Run: headless pygame with SDL's dummy video driver; simulated clock (each Clock.tick advances the game by its frame time, no real sleeping); random seed 0; keys injected as events and as key.get_pressed() state; mouse plan: one left click at the window centre at the start of phase 2, then a move to the lower-right quarter at the start of phase 3.
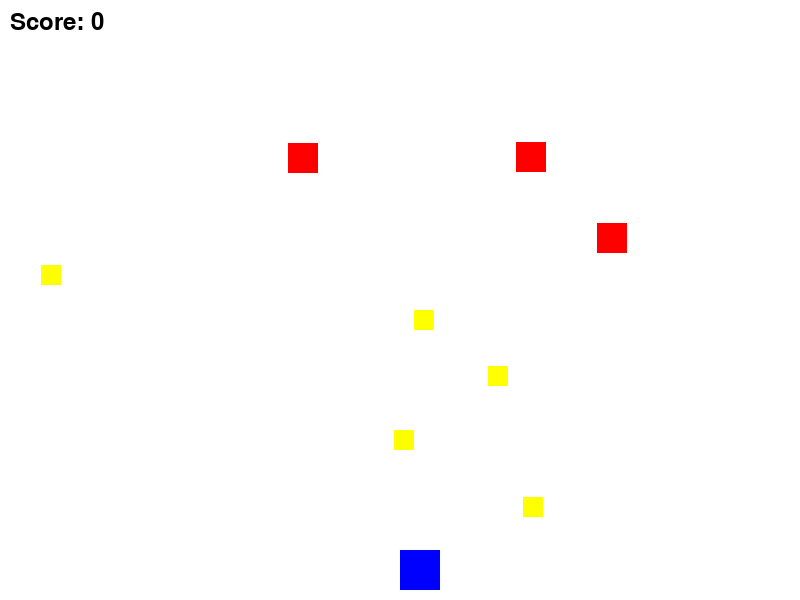
Frame 1 of 4 · flips 1–60 · no input
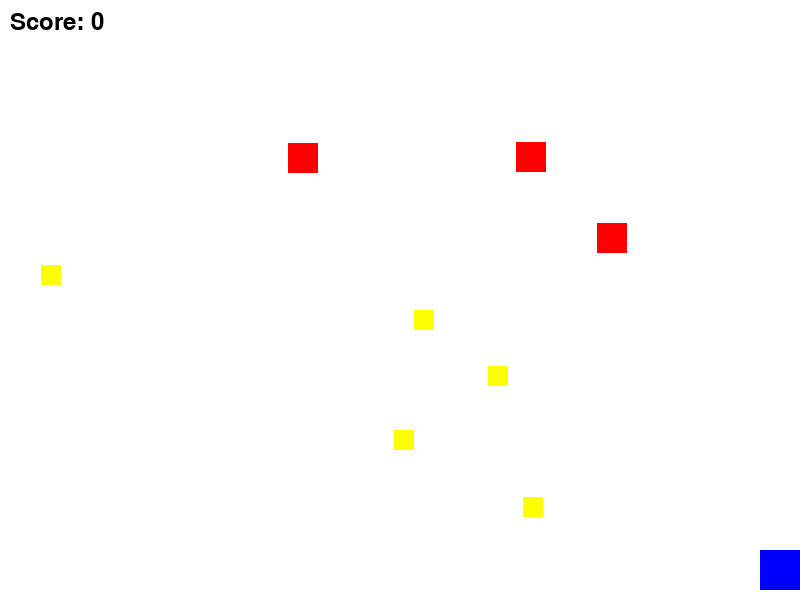
Frame 2 of 4 · flips 61–180 · clicked the window centre · tapped SPACE, RETURN · held RIGHT (→), D
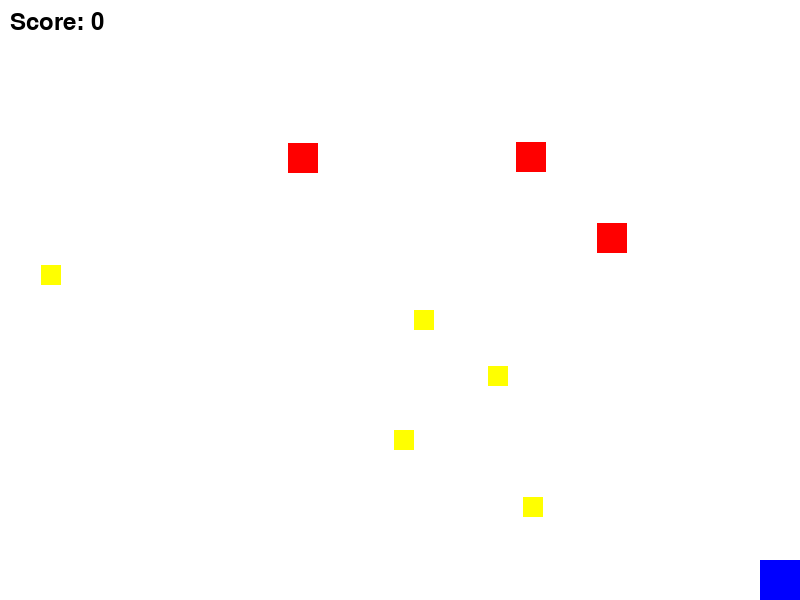
Frame 3 of 4 · flips 181–300 · moved the mouse to the lower-right quarter · held DOWN (↓), S
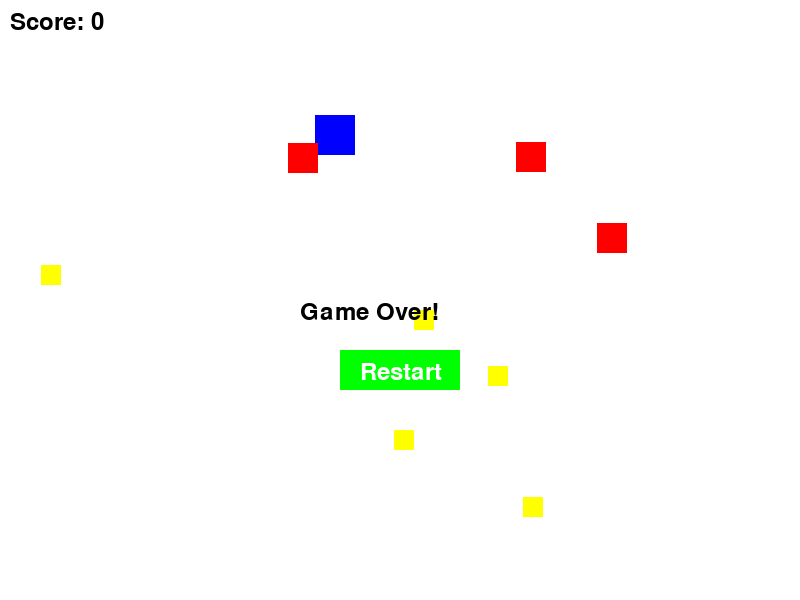
Frame 4 of 4 · flips 301–420 · held LEFT (←), A, UP (↑), W

The pygame program that drew these frames:

import pygame
import random

# Initialize Pygame
pygame.init()

# Set up the display
WIDTH = 800
HEIGHT = 600
screen = pygame.display.set_mode((WIDTH, HEIGHT))
pygame.display.set_caption("Coin Collector")

# Colors
WHITE = (255, 255, 255)
RED = (255, 0, 0)
BLUE = (0, 0, 255)
YELLOW = (255, 255, 0)
GREEN = (0, 255, 0)

def init_game():
    # Player
    player = pygame.Rect(WIDTH // 2, HEIGHT - 50, 40, 40)
    
    # Coins
    coins = []
    for _ in range(5):
        coin = pygame.Rect(random.randint(0, WIDTH-20), random.randint(0, HEIGHT-20), 20, 20)
        coins.append(coin)

    # Obstacles
    obstacles = []
    for _ in range(3):
        obstacle = pygame.Rect(random.randint(0, WIDTH-30), random.randint(0, HEIGHT-30), 30, 30)
        obstacles.append(obstacle)

    return player, coins, obstacles, 0, False  # Returns player, coins, obstacles, score, game_over

# Initialize game objects
player, coins, obstacles, score, game_over = init_game()
player_speed = 5

# Create restart button
restart_button = pygame.Rect(WIDTH//2 - 60, HEIGHT//2 + 50, 120, 40)

# Game variables
clock = pygame.time.Clock()

# Game loop
running = True
while running:
    # Event handling
    for event in pygame.event.get():
        if event.type == pygame.QUIT:
            running = False
        if event.type == pygame.MOUSEBUTTONDOWN:
            mouse_pos = event.pos
            if game_over and restart_button.collidepoint(mouse_pos):
                # Reset the game
                player, coins, obstacles, score, game_over = init_game()

    if not game_over:
        # Player movement
        keys = pygame.key.get_pressed()
        if keys[pygame.K_LEFT] and player.left > 0:
            player.x -= player_speed
        if keys[pygame.K_RIGHT] and player.right < WIDTH:
            player.x += player_speed
        if keys[pygame.K_UP] and player.top > 0:
            player.y -= player_speed
        if keys[pygame.K_DOWN] and player.bottom < HEIGHT:
            player.y += player_speed

        # Coin collection
        for coin in coins[:]:
            if player.colliderect(coin):
                coins.remove(coin)
                score += 1
                new_coin = pygame.Rect(random.randint(0, WIDTH-20), 
                                     random.randint(0, HEIGHT-20), 20, 20)
                coins.append(new_coin)

        # Obstacle collision
        for obstacle in obstacles:
            if player.colliderect(obstacle):
                game_over = True

    # Drawing
    screen.fill(WHITE)
    
    # Draw player
    pygame.draw.rect(screen, BLUE, player)
    
    # Draw coins
    for coin in coins:
        pygame.draw.rect(screen, YELLOW, coin)
    
    # Draw obstacles
    for obstacle in obstacles:
        pygame.draw.rect(screen, RED, obstacle)

    # Display score
    font = pygame.font.Font(None, 36)
    score_text = font.render(f'Score: {score}', True, (0, 0, 0))
    screen.blit(score_text, (10, 10))

    # Game over message and restart button
    if game_over:
        game_over_text = font.render('Game Over!', True, (0, 0, 0))
        screen.blit(game_over_text, (WIDTH//2 - 100, HEIGHT//2))

        pygame.draw.rect(screen, GREEN, restart_button)
        restart_text = font.render('Restart', True, WHITE)
        screen.blit(restart_text, (WIDTH//2 - 40, HEIGHT//2 + 60))

    pygame.display.flip()
    clock.tick(60)

pygame.quit()
